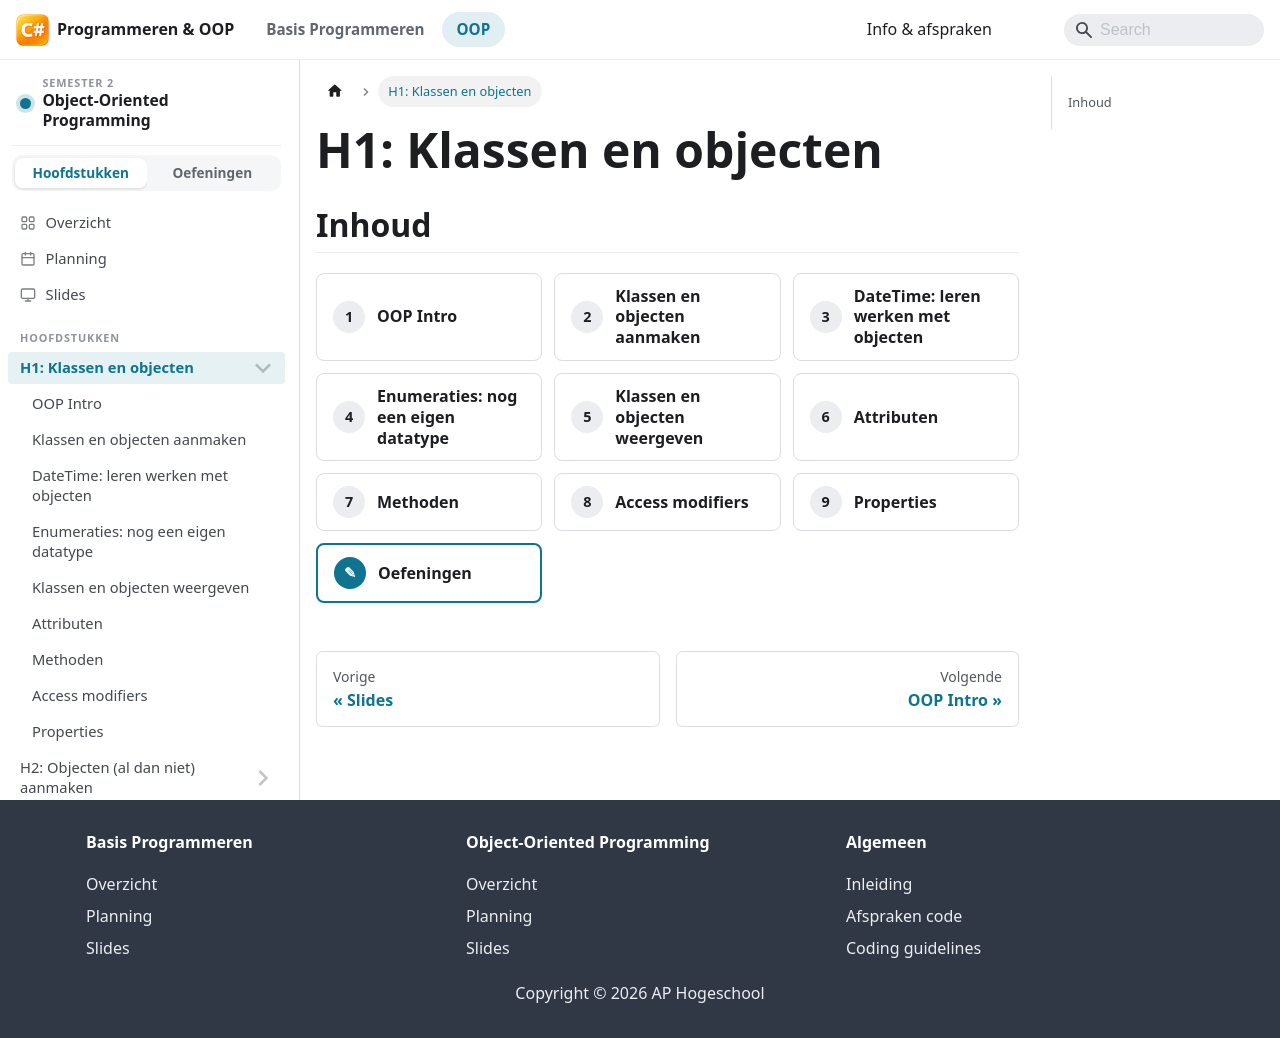

repository: StephaneVanRossem02/graduaat-csharp-programmeren · page: semester-2-oop/h11-klassen-en-objecten/index.html · generator: docusaurus

# H1: Klassen en objecten

## Inhoud

<HoofdstukInhoud vak="oop" hoofdstuk={1} />

<LaboSlides vak="oop" hoofdstuk={1} />
